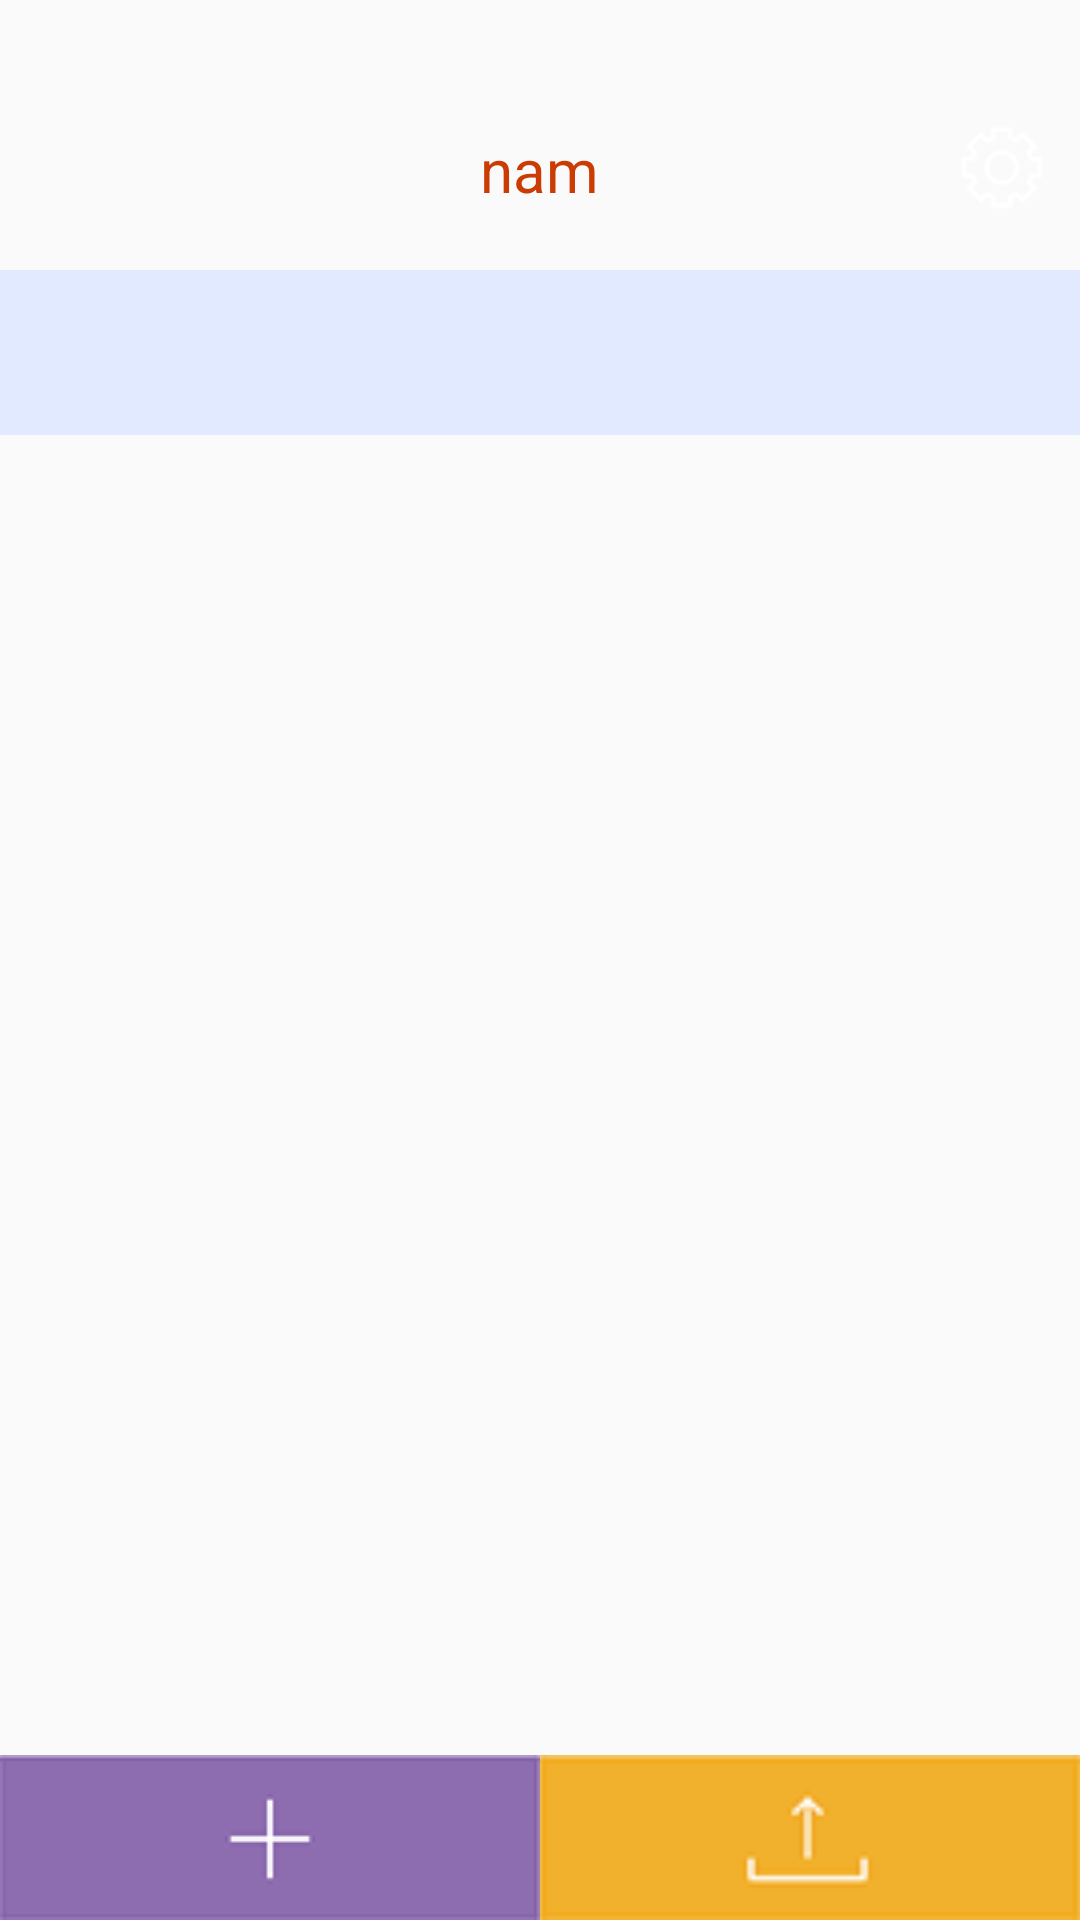

This screen was rendered from an Android layout file. Write that file and the resources it references.
<!-- AndroidManifest.xml: application theme AppTheme -->
<!-- res/layout/activity_main.xml -->
<?xml version="1.0" encoding="utf-8"?>
<RelativeLayout xmlns:android="http://schemas.android.com/apk/res/android"
    xmlns:app="http://schemas.android.com/apk/res-auto"
    xmlns:tools="http://schemas.android.com/tools"
    android:layout_width="match_parent"
    android:layout_height="match_parent"
    android:fitsSystemWindows="true"
    tools:context=".MainActivity">

    <RelativeLayout
        android:id="@+id/toolbar"
        android:layout_width="match_parent"
        android:layout_height="90dp"
        android:background="@drawable/maulen"
        android:paddingStart="12dp"
        android:paddingEnd="12dp"
        android:paddingBottom="20dp"
        android:elevation="8dp">

        <ImageView
            android:id="@+id/image_gift"
            android:layout_width="28dp"
            android:layout_height="28dp"
            android:layout_alignParentBottom="true"
            android:background="?attr/selectableItemBackground"
            android:src="@drawable/ic_gift"
            android:translationZ="1dp" />

        <ImageView
            android:id="@+id/image_setting"
            android:layout_width="28dp"
            android:layout_height="28dp"
            android:layout_alignParentEnd="true"
            android:layout_alignParentBottom="true"
            android:background="?attr/selectableItemBackground"
            android:src="@drawable/ic_setting"
            android:translationZ="1dp"
            android:layout_alignParentRight="true" />

        <TextView
            android:id="@+id/text_nam"
            android:layout_width="wrap_content"
            android:layout_height="wrap_content"
            android:layout_alignParentBottom="true"
            android:layout_centerHorizontal="true"
            android:text="nam"
            android:textColor="#CA3C03"
            android:textSize="20dp" />
    </RelativeLayout>

    <androidx.recyclerview.widget.RecyclerView
        android:id="@+id/recycler_thoigian"
        android:layout_width="match_parent"
        android:layout_height="55dp"
        android:layout_below="@id/toolbar"
        android:background="#E8E0E9FF"></androidx.recyclerview.widget.RecyclerView>
    <RelativeLayout
        android:id="@+id/fragment_thongtin"
        android:layout_width="match_parent"
        android:layout_height="match_parent"
        android:layout_below="@id/recycler_thoigian">
        <androidx.recyclerview.widget.RecyclerView
            android:id="@+id/recycler_thongtin"
            android:layout_width="match_parent"
            android:layout_height="match_parent"
            android:background="#00E6E0E0"></androidx.recyclerview.widget.RecyclerView>
    </RelativeLayout>

    <LinearLayout
        android:layout_width="match_parent"
        android:layout_height="wrap_content"
        android:layout_alignParentBottom="true"
        android:orientation="horizontal"
        android:weightSum="100">

        <ImageView
            android:id="@+id/btn_them_chu_de"
            android:layout_width="0dp"
            android:layout_height="wrap_content"
            android:layout_weight="50"
            android:background="?android:attr/selectableItemBackground"
            android:elevation="3dp"
            android:scaleType="centerCrop"
            android:src="@drawable/btn_upload" />

        <ImageView
            android:id="@+id/btn_tai_chu_de"
            android:layout_width="0dp"
            android:layout_height="match_parent"
            android:background="?android:attr/selectableItemBackground"
            android:elevation="3dp"
            android:layout_weight="50"
            android:scaleType="centerCrop"
            android:src="@drawable/btn_sync" />
    </LinearLayout>
</RelativeLayout>
<!-- resources referenced by this layout -->
<resources>
  <!-- drawable btn_sync: png bitmap (drawable-ldpi, 1724 bytes) -->
  <!-- drawable btn_upload: png bitmap (drawable-mdpi, 1520 bytes) -->
  <!-- drawable ic_setting: png bitmap (drawable-hdpi, 1761 bytes) -->
  <style name="AppTheme" parent="Theme.AppCompat.Light.DarkActionBar">
          
  
          <item name="colorPrimary">#E65F26E4</item>
          <item name="colorPrimaryDark">#E65F26E4</item>
          <item name="colorAccent">@color/colorAccent</item>
  
      </style>
  <color name="colorAccent">#D81B60</color>
</resources>
